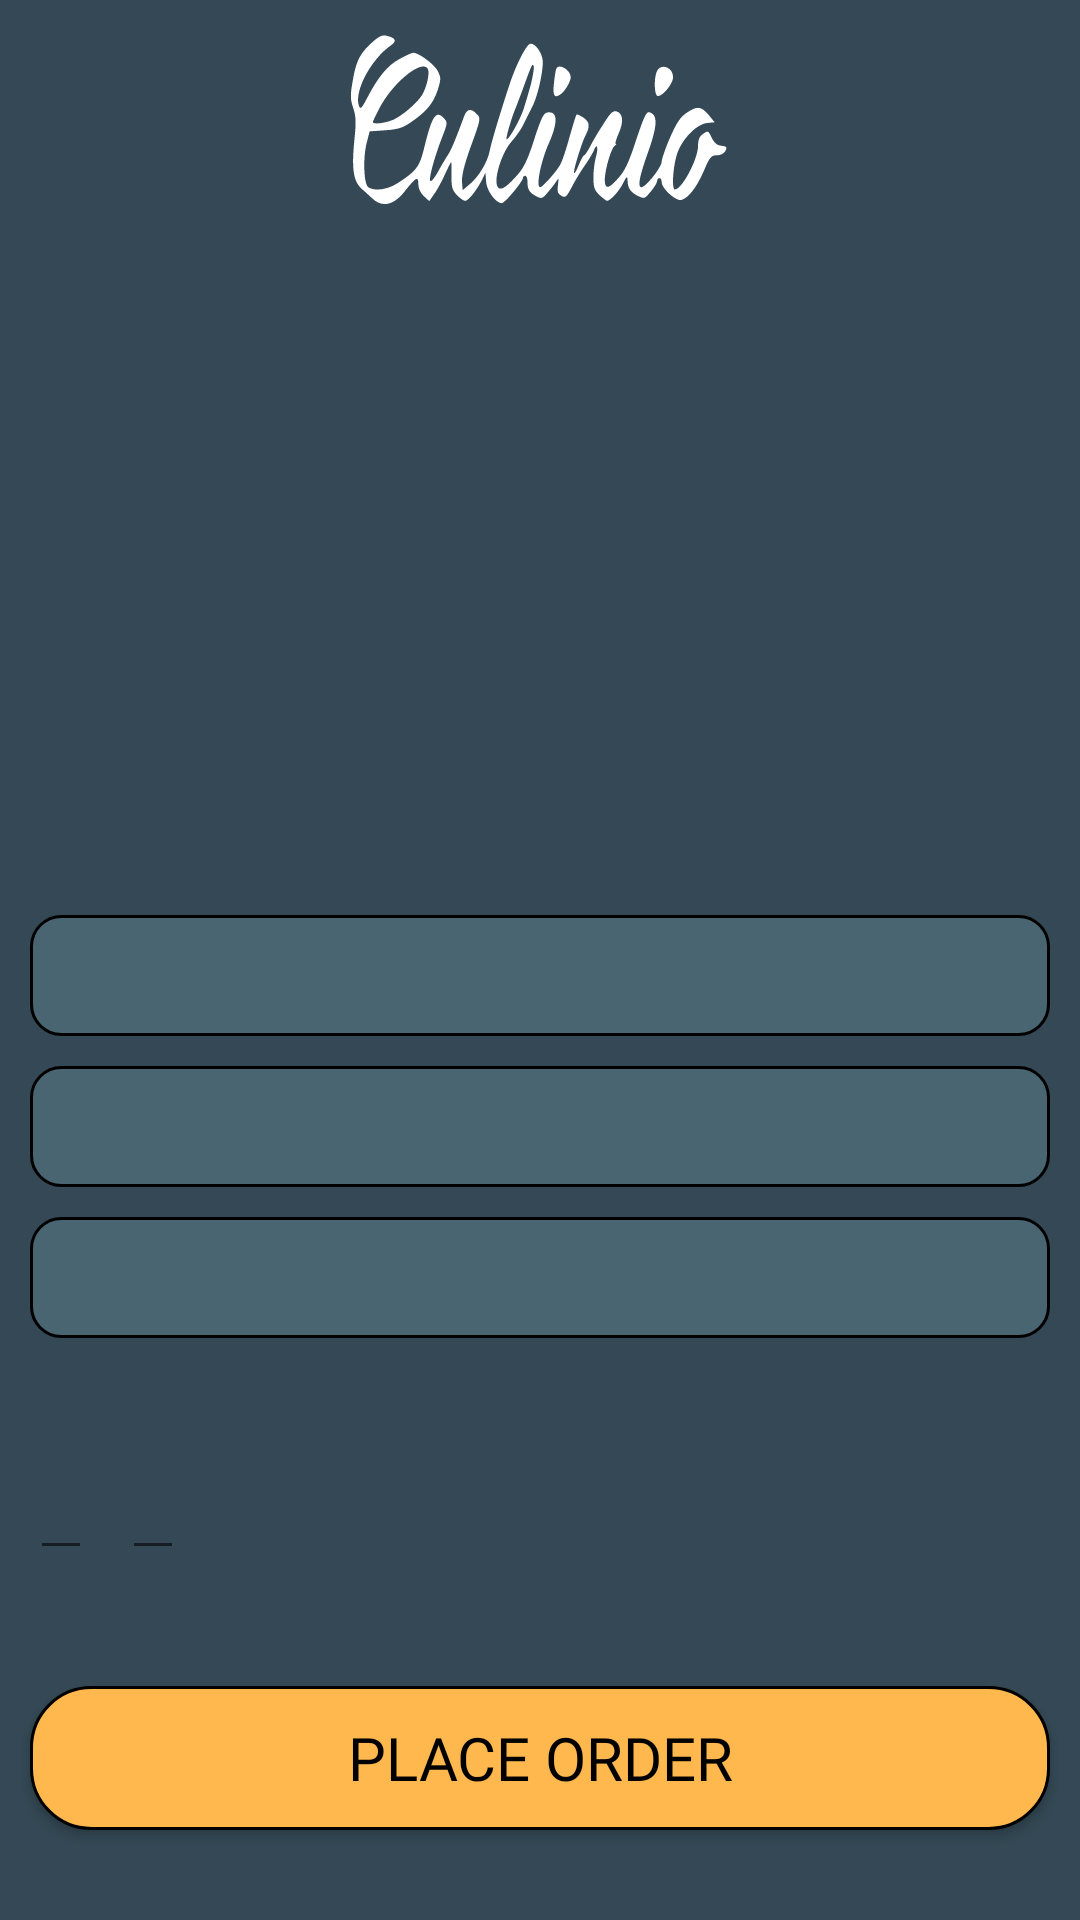

Layout XML and referenced resources for this Android screen:
<!-- AndroidManifest.xml: application theme Theme.Cibo -->
<!-- res/layout/activity_emp_order.xml -->
<?xml version="1.0" encoding="utf-8"?>
<androidx.constraintlayout.widget.ConstraintLayout xmlns:android="http://schemas.android.com/apk/res/android"
    xmlns:app="http://schemas.android.com/apk/res-auto"
    xmlns:tools="http://schemas.android.com/tools"
    android:layout_width="match_parent"
    android:layout_height="match_parent"
    tools:context=".emp_order"
    android:background="@color/grey">

    <RelativeLayout
        android:id="@+id/eo_relative"
        android:layout_width="wrap_content"
        android:layout_height="wrap_content"
        app:layout_constraintTop_toTopOf="parent"
        app:layout_constraintBottom_toBottomOf="parent"
        app:layout_constraintLeft_toLeftOf="parent"
        app:layout_constraintRight_toRightOf="parent"
        android:translationZ="2dp"
        android:elevation="10dp"
        android:visibility="invisible">

    <ProgressBar
        android:id="@+id/eo_progress"
        android:layout_width="wrap_content"
        android:layout_height="wrap_content"
        android:layout_centerInParent="true"
        android:padding="10dp"
        android:translationZ="2dp"
        android:elevation="10dp"
        android:background="@color/grey"
        android:visibility="invisible"
        android:indeterminateTint="@color/sign_in_vtn_color"/>

    </RelativeLayout>

    <ScrollView
        android:id="@+id/eo_scrollview"
        android:layout_width="match_parent"
        android:layout_height="0dp"
        android:layout_marginBottom="10dp"
        app:layout_constraintTop_toTopOf="parent"
        app:layout_constraintBottom_toTopOf="@+id/place_order_btn"
        app:layout_constraintLeft_toLeftOf="parent"
        app:layout_constraintRight_toRightOf="parent">

        <androidx.constraintlayout.widget.ConstraintLayout
            android:layout_width="match_parent"
            android:layout_height="wrap_content">

            <EditText
                android:id="@+id/hh"
                android:layout_width="wrap_content"
                android:layout_height="wrap_content"
                app:layout_constraintTop_toBottomOf="@+id/eo_desc"
                app:layout_constraintLeft_toLeftOf="parent"
                android:layout_marginLeft="10dp"
                android:layout_marginTop="20dp"
                android:textColor="@color/white"
                android:textSize="30sp"/>

            <EditText
                android:id="@+id/mm"
                android:layout_width="wrap_content"
                android:layout_height="wrap_content"
                app:layout_constraintLeft_toRightOf="@+id/hh"
                app:layout_constraintTop_toTopOf="@+id/hh"
                app:layout_constraintBottom_toBottomOf="@+id/hh"
                android:textSize="30sp"
                android:layout_marginLeft="10dp"
                android:textColor="@color/white"/>



            <ImageView
                android:id="@+id/eo_culinio_txt"
                android:layout_width="150dp"
                android:layout_height="60dp"
                android:src="@drawable/cuilinio_txt"
                app:layout_constraintEnd_toEndOf="parent"
                app:layout_constraintStart_toStartOf="parent"
                app:layout_constraintTop_toTopOf="parent"
                android:layout_marginTop="10dp"/>

            <ImageView
                android:id="@+id/eo_image"
                android:layout_width="200dp"
                android:layout_height="200dp"
                android:layout_marginTop="15dp"
                android:src="@drawable/add_photo"
                app:layout_constraintTop_toBottomOf="@+id/eo_culinio_txt"
                app:layout_constraintLeft_toLeftOf="parent"
                app:layout_constraintRight_toRightOf="parent"/>

            <TextView
                android:id="@+id/eo_f_name"
                android:fontFamily="@font/montserrat_regular"
                android:layout_width="0dp"
                android:layout_height="wrap_content"
                android:textSize="30sp"
                android:textColor="@color/white"
                android:paddingLeft="10dp"
                android:background="@drawable/chef_btn"
                app:layout_constraintRight_toRightOf="parent"
                app:layout_constraintLeft_toLeftOf="parent"
                app:layout_constraintTop_toBottomOf="@+id/eo_image"
                android:layout_marginTop="20dp"
                android:layout_marginLeft="10dp"
                android:layout_marginRight="10dp"/>

            <TextView
                android:id="@+id/eo_price"
                android:layout_width="0dp"
                android:layout_height="wrap_content"
                android:textSize="30sp"
                android:background="@drawable/chef_btn"
                android:fontFamily="@font/montserrat_regular"
                android:paddingLeft="10dp"
                android:textColor="@color/white"
                app:layout_constraintRight_toRightOf="parent"
                app:layout_constraintLeft_toLeftOf="parent"
                app:layout_constraintTop_toBottomOf="@+id/eo_f_name"
                android:layout_marginTop="10dp"
                android:layout_marginLeft="10dp"
                android:layout_marginRight="10dp"/>

            <TextView
                android:id="@+id/eo_desc"
                android:layout_width="0dp"
                android:layout_height="wrap_content"
                android:textSize="30sp"
                android:background="@drawable/chef_btn"
                android:paddingLeft="10dp"
                android:fontFamily="@font/montserrat_regular"
                android:textColor="@color/white"
                app:layout_constraintRight_toRightOf="parent"
                app:layout_constraintLeft_toLeftOf="parent"
                app:layout_constraintTop_toBottomOf="@+id/eo_price"
                android:layout_marginTop="10dp"
                android:layout_marginLeft="10dp"
                android:layout_marginRight="10dp"/>

        </androidx.constraintlayout.widget.ConstraintLayout>
    </ScrollView>

    <Button
        android:id="@+id/place_order_btn"
        android:text="Place Order"
        android:layout_width="0dp"
        android:layout_height="wrap_content"
        app:layout_constraintBottom_toBottomOf="parent"
        app:layout_constraintLeft_toLeftOf="parent"
        app:layout_constraintRight_toRightOf="parent"
        android:background="@drawable/signin_btn"
        android:textColor="@color/black"
        android:fontFamily="@font/montserrat_bold"
        android:textSize="20sp"
        android:layout_marginLeft="10dp"
        android:layout_marginRight="10dp"
        android:layout_marginBottom="30dp"
        android:clickable="true"
        android:focusable="true" />

</androidx.constraintlayout.widget.ConstraintLayout>
<!-- resources referenced by this layout -->
<resources>
  <color name="black">#FF000000</color>
  <color name="grey">#344955</color>
  <color name="sign_in_vtn_color">#FFB84D</color>
  <color name="white">#FFFFFF</color>
  <!-- drawable chef_btn (drawable) -->
  <?xml version="1.0" encoding="utf-8"?>
  <shape xmlns:android="http://schemas.android.com/apk/res/android" android:shape="rectangle">
  
      <solid android:color="@color/main_edit"/>
      <corners android:radius="10dp"/>
      <stroke android:width="1dp"
      android:color="@color/black"/>
  
  </shape>
  <!-- drawable cuilinio_txt: vector/xml drawable (drawable, 3886 chars, omitted) -->
  <!-- drawable signin_btn (drawable) -->
  <?xml version="1.0" encoding="utf-8"?>
  <shape xmlns:android="http://schemas.android.com/apk/res/android" android:shape="rectangle">
  
  
      <solid android:color="#FFB84D"/>
      <corners android:radius="20dp"/>
      <stroke android:width="1dp"
          android:color="@color/black"/>
  
  </shape>
  <style name="Theme.Cibo" parent="Theme.AppCompat.Light.NoActionBar">
          
          <item name="colorPrimary">@color/white</item>
          <item name="colorPrimaryVariant">@color/white</item>
          <item name="colorOnPrimary">@color/white</item>
          
          <item name="colorSecondary">#02AE9D</item>
          <item name="colorSecondaryVariant">@color/teal_700</item>
          <item name="colorOnSecondary">@color/black</item>
          
          <item name="android:statusBarColor" tools:targetApi="l">@color/for_status_bar</item>
          
          <item name="colorSurface">#FFFFFF</item>
  
      </style>
  <color name="main_edit">#4A6572</color>
  <color name="teal_700">#FF018786</color>
  <color name="for_status_bar">#4A6572</color>
</resources>
